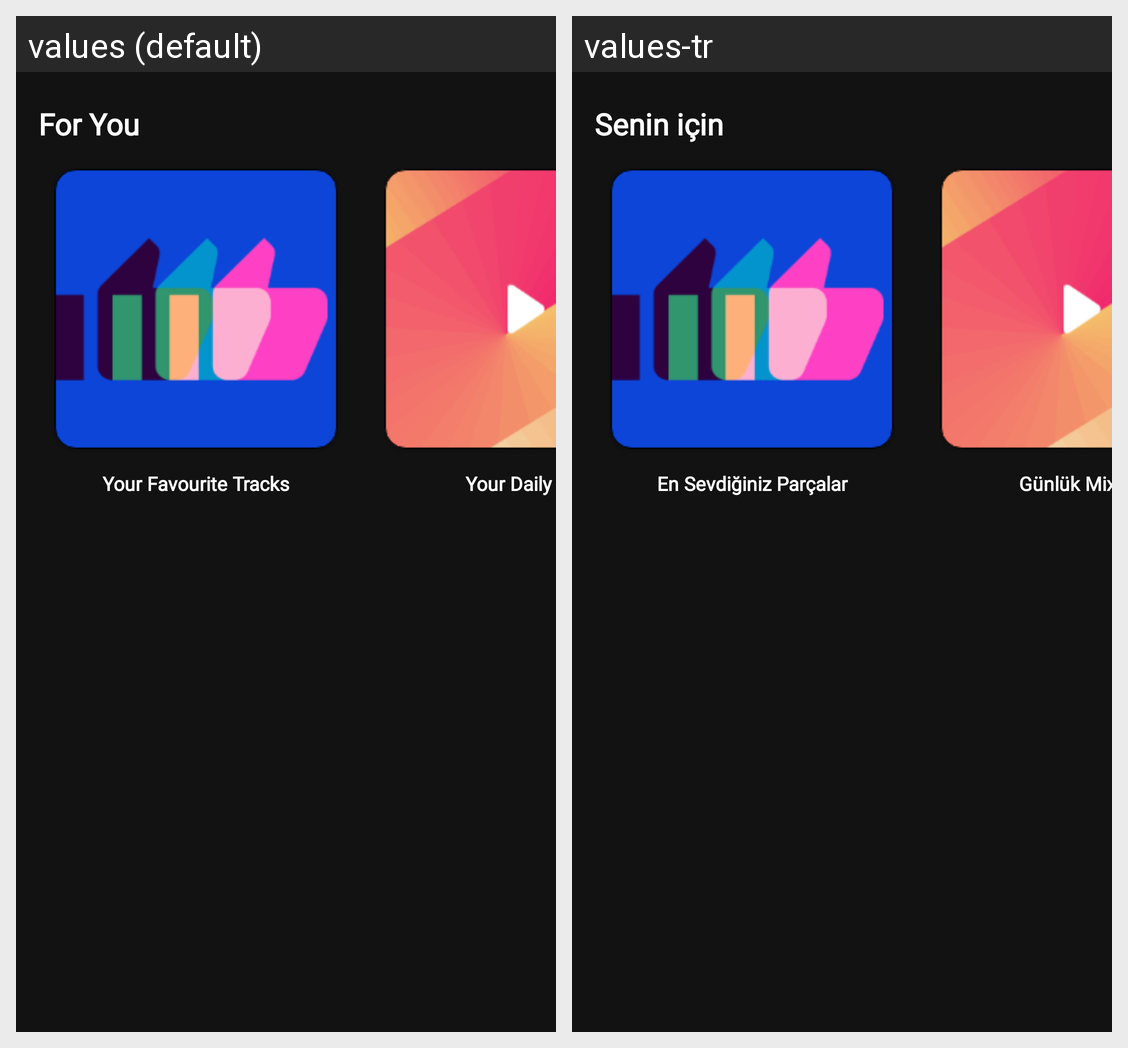

The same Android screen rendered under two of its app's locales, left to right. List the strings drawn on it with the default value and each locale's translation.
Android screen res/layout/for_you_layout.xml rendered under 2 locales, left to right: values (default), values-tr. Device: Nexus 5 (rendered at 1080×1920; each locale shown at half size, 540×960, under a caption strip naming it); theme AppTheme.
Strings drawn on this screen, with the default value and each locale's value (text and hints the layout hard-codes, and strings that could not be matched under every locale, appear in the picture but are not listed):

for_you
  values: For You
  values-tr: Senin için

your_favourite_tracks
  values: Your Favourite Tracks
  values-tr: En Sevdiğiniz Parçalar

your_daily_mix
  values: Your Daily Mix
  values-tr: Günlük Mixiniz
